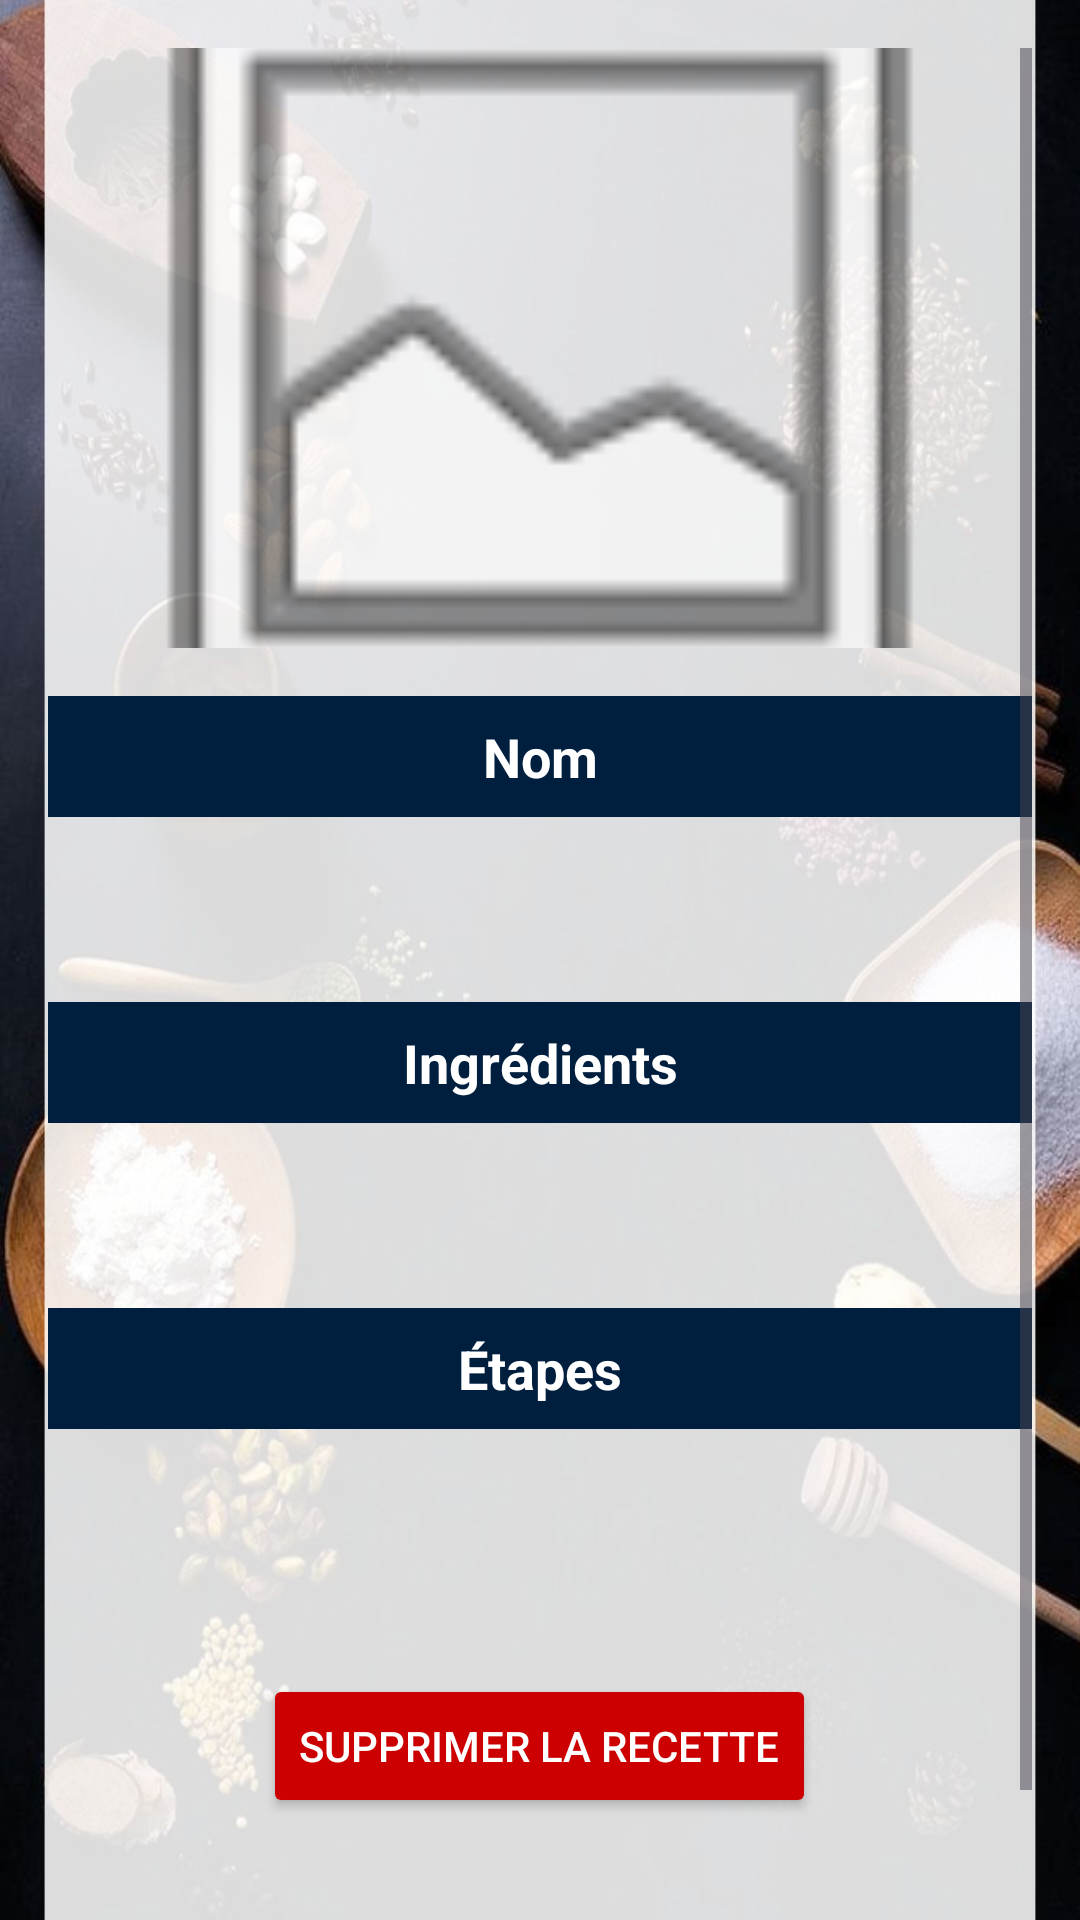

Write the Android layout XML for this screen, with the resource values it uses.
<!-- AndroidManifest.xml: application theme Theme.MyRecette -->
<!-- res/layout/activity_recipe_details.xml -->
<ScrollView xmlns:android="http://schemas.android.com/apk/res/android"
    android:layout_width="match_parent"
    android:layout_height="match_parent"
    android:padding="16dp"
    android:background="@drawable/app1">

    <LinearLayout
        android:layout_width="match_parent"
        android:layout_height="wrap_content"
        android:orientation="vertical">

        

        
        <ImageView
            android:id="@+id/ivRecipePhoto"
            android:layout_width="match_parent"
            android:layout_height="200dp"
            android:layout_marginBottom="16dp"
            android:scaleType="centerCrop"
            android:src="@android:drawable/ic_menu_gallery" />

        <TextView
            android:layout_width="match_parent"
            android:layout_height="wrap_content"
            android:text="Nom"
            android:gravity="center"
            android:padding="8dp"
            android:background="@color/primary_color"
            android:textColor="@android:color/white"
            android:textSize="18sp"
            android:textStyle="bold"
            android:layout_marginBottom="8dp" />

        <TextView
            android:id="@+id/tvRecipeName"
            android:layout_width="match_parent"
            android:layout_height="wrap_content"
            android:padding="8dp"
            android:textColor="@android:color/black"
            android:textSize="16sp"
            android:layout_marginBottom="16dp" />

        
        <TextView
            android:layout_width="match_parent"
            android:layout_height="wrap_content"
            android:text="Ingrédients"
            android:gravity="center"
            android:padding="8dp"
            android:background="@color/primary_color"
            android:textColor="@android:color/white"
            android:textSize="18sp"
            android:textStyle="bold"
            android:layout_marginBottom="8dp" />

        <TextView
            android:id="@+id/tvIngredients"
            android:layout_width="match_parent"
            android:layout_height="wrap_content"
            android:padding="8dp"
            android:textColor="@android:color/black"
            android:textSize="16sp"
            android:layout_marginBottom="16dp" />

        
        <TextView
            android:layout_width="match_parent"
            android:layout_height="wrap_content"
            android:text="Étapes"
            android:gravity="center"
            android:padding="8dp"
            android:background="@color/primary_color"
            android:textColor="@android:color/white"
            android:textSize="18sp"
            android:textStyle="bold"
            android:layout_marginBottom="8dp" />

        <TextView
            android:id="@+id/tvSteps"
            android:layout_width="match_parent"
            android:layout_height="wrap_content"
            android:padding="8dp"
            android:textColor="@android:color/black"
            android:textSize="16sp"
            android:layout_marginBottom="16dp" />

        
        <Button
            android:id="@+id/btnDeleteRecipe"
            android:layout_width="wrap_content"
            android:layout_height="wrap_content"
            android:text="Supprimer la recette"
            android:backgroundTint="@android:color/holo_red_dark"
            android:textColor="@android:color/white"
            android:layout_marginTop="20dp"
            android:layout_gravity="center" />

        
        <Button
            android:id="@+id/btnEditRecipe"
            android:layout_width="wrap_content"
            android:layout_height="wrap_content"
            android:text="Éditer la recette"
            android:backgroundTint="@color/primary_color"
            android:textColor="@android:color/white"
            android:layout_marginTop="16dp"
            android:layout_gravity="center" />
    </LinearLayout>
</ScrollView>
<!-- resources referenced by this layout -->
<resources>
  <color name="primary_color">#001F3F</color>
  <!-- drawable app1: jpg bitmap (drawable, 111805 bytes) -->
  <style name="Theme.MyRecette" parent="Base.Theme.MyRecette" />
  <style name="Base.Theme.MyRecette" parent="Theme.Material3.DayNight.NoActionBar">
          <item name="android:windowBackground">@android:color/white</item>
          <item name="colorPrimary">@color/primary_color</item>
          <item name="colorPrimaryVariant">@color/primary_color</item>
          <item name="colorOnPrimary">@android:color/white</item>
          <item name="colorSecondary">@color/secondary_color</item>
          <item name="colorOnSecondary">@android:color/black</item>
      </style>
  <color name="secondary_color">#EAD8B1</color>
</resources>
